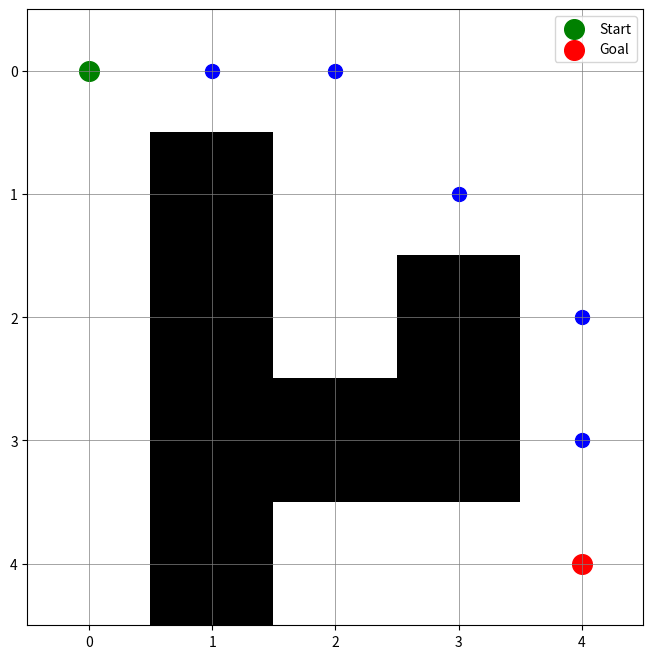

Here is the Python script that generated this plot:
# Code implementation for section 3.3 of report 
# Path Planning with A* Search Algorithm
import math
import matplotlib.pyplot as plt

class Node:
    def __init__(self, position, parent=None):
        self.position = position  # (x, y) coordinates on 2D grid map 
        self.parent = parent  
        self.g = 0  # Cost from start node to this node
        self.h = 0  # Heuristic cost to the goal
        self.f = 0  # Total cost (g + h)

    def __eq__(self, other):
        return self.position == other.position

def heuristic(a, b):
    # Use Euclidean distance as the heuristic (note, heuristic is subjective for each application, refer to FYP report for more details)
    return math.sqrt((a[0] - b[0]) ** 2 + (a[1] - b[1]) ** 2)

def get_neighbors(node, grid):
    neighbors = []
    directions = [
        (-1, 0),  # Up
        (1, 0),   # Down
        (0, -1),  # Left
        (0, 1),   # Right
        (-1, -1), # Top-left (diagonal)
        (-1, 1),  # Top-right (diagonal)
        (1, -1),  # Bottom-left (diagonal)
        (1, 1)    # Bottom-right (diagonal)
    ]

    for d in directions:
        neighbor_pos = (node.position[0] + d[0], node.position[1] + d[1])
        # Ensure that neighbour can be navigated to 
        if 0 <= neighbor_pos[0] < len(grid) and 0 <= neighbor_pos[1] < len(grid[0]):
            if grid[neighbor_pos[0]][neighbor_pos[1]] == 0:  # 0 indicates walkable space
                neighbors.append((Node(neighbor_pos), d))
    return neighbors

def reconstruct_path(current_node):
    path = []
    while current_node is not None:
        path.append(current_node.position)
        current_node = current_node.parent
    return path[::-1]  # Return reversed path

def A_Star_Search(grid, start, goal):
    # Initialize the start and goal nodes
    start_node = Node(start)
    goal_node = Node(goal)

    # Open and closed lists
    open_set = [start_node]
    closed_set = []

    while open_set:
        # Find the node with the lowest f in the open set (algorithm optimize by finding lowest cost )
        current_node = open_set[0]
        for node in open_set:
            if node.f < current_node.f:
                current_node = node

        open_set.remove(current_node)
        closed_set.append(current_node)

        print(current_node.position)

        # Check if at goal state
        if current_node == goal_node:
            return reconstruct_path(current_node)

        # Get neighbour nodes
        neighbors = get_neighbors(current_node, grid)
        for neighbor, direction in neighbors:
            if neighbor in closed_set:
                continue  # Skip already evaluated neighbors

            # Calculate the cost to move to this neighbor
            if direction[0] != 0 and direction[1] != 0:  # Diagonal movement
                step_cost = 2
            else:  # Straight movement
                step_cost = 1

            tentative_h = current_node.g + step_cost + heuristic(current_node.position, goal_node.position)

            if neighbor in open_set:
                if tentative_h < neighbor.h:
                    neighbor.h = tentative_h
                    neighbor.parent = current_node
            else:
                neighbor.g = current_node.g + step_cost
                neighbor.h = heuristic(neighbor.position, goal_node.position)
                neighbor.f = neighbor.g + neighbor.h
                neighbor.parent = current_node
                open_set.append(neighbor)

    # No goal found, return none 
    return None

def visualize_grid(grid, path, start, goal):
    plt.figure(figsize=(8, 8))
    plt.imshow(grid, cmap='binary', origin='upper')
    plt.grid(True, which='both', color='gray', linewidth=0.5)

    # Mark the path
    if path:
        for position in path:
            plt.scatter(position[1], position[0], color='blue', s=100)  # Path in blue

    # Mark the start and goal
    plt.scatter(start[1], start[0], color='green', s=200, label='Start')  # Start in green
    plt.scatter(goal[1], goal[0], color='red', s=200, label='Goal')  # Goal in red

    # Add legend
    plt.legend(loc='upper right')
    plt.show()

# Example usage
if __name__ == "__main__":
    # 0 represents walkable space, 1 represents obstacles (edit grids here to show different results)
    grid = [
        [0, 0, 0, 0, 0],
        [0, 1, 0, 0, 0],
        [0, 1, 0, 1, 0],
        [0, 1, 1, 1, 0],
        [0, 1, 0, 0, 0]
    ]

    start = (0, 0)
    goal = (4, 4)

    path = A_Star_Search(grid, start, goal)
    if path:
        print("Path found:", path)
        visualize_grid(grid, path, start, goal)
        
    else:
        print("No path found.")
